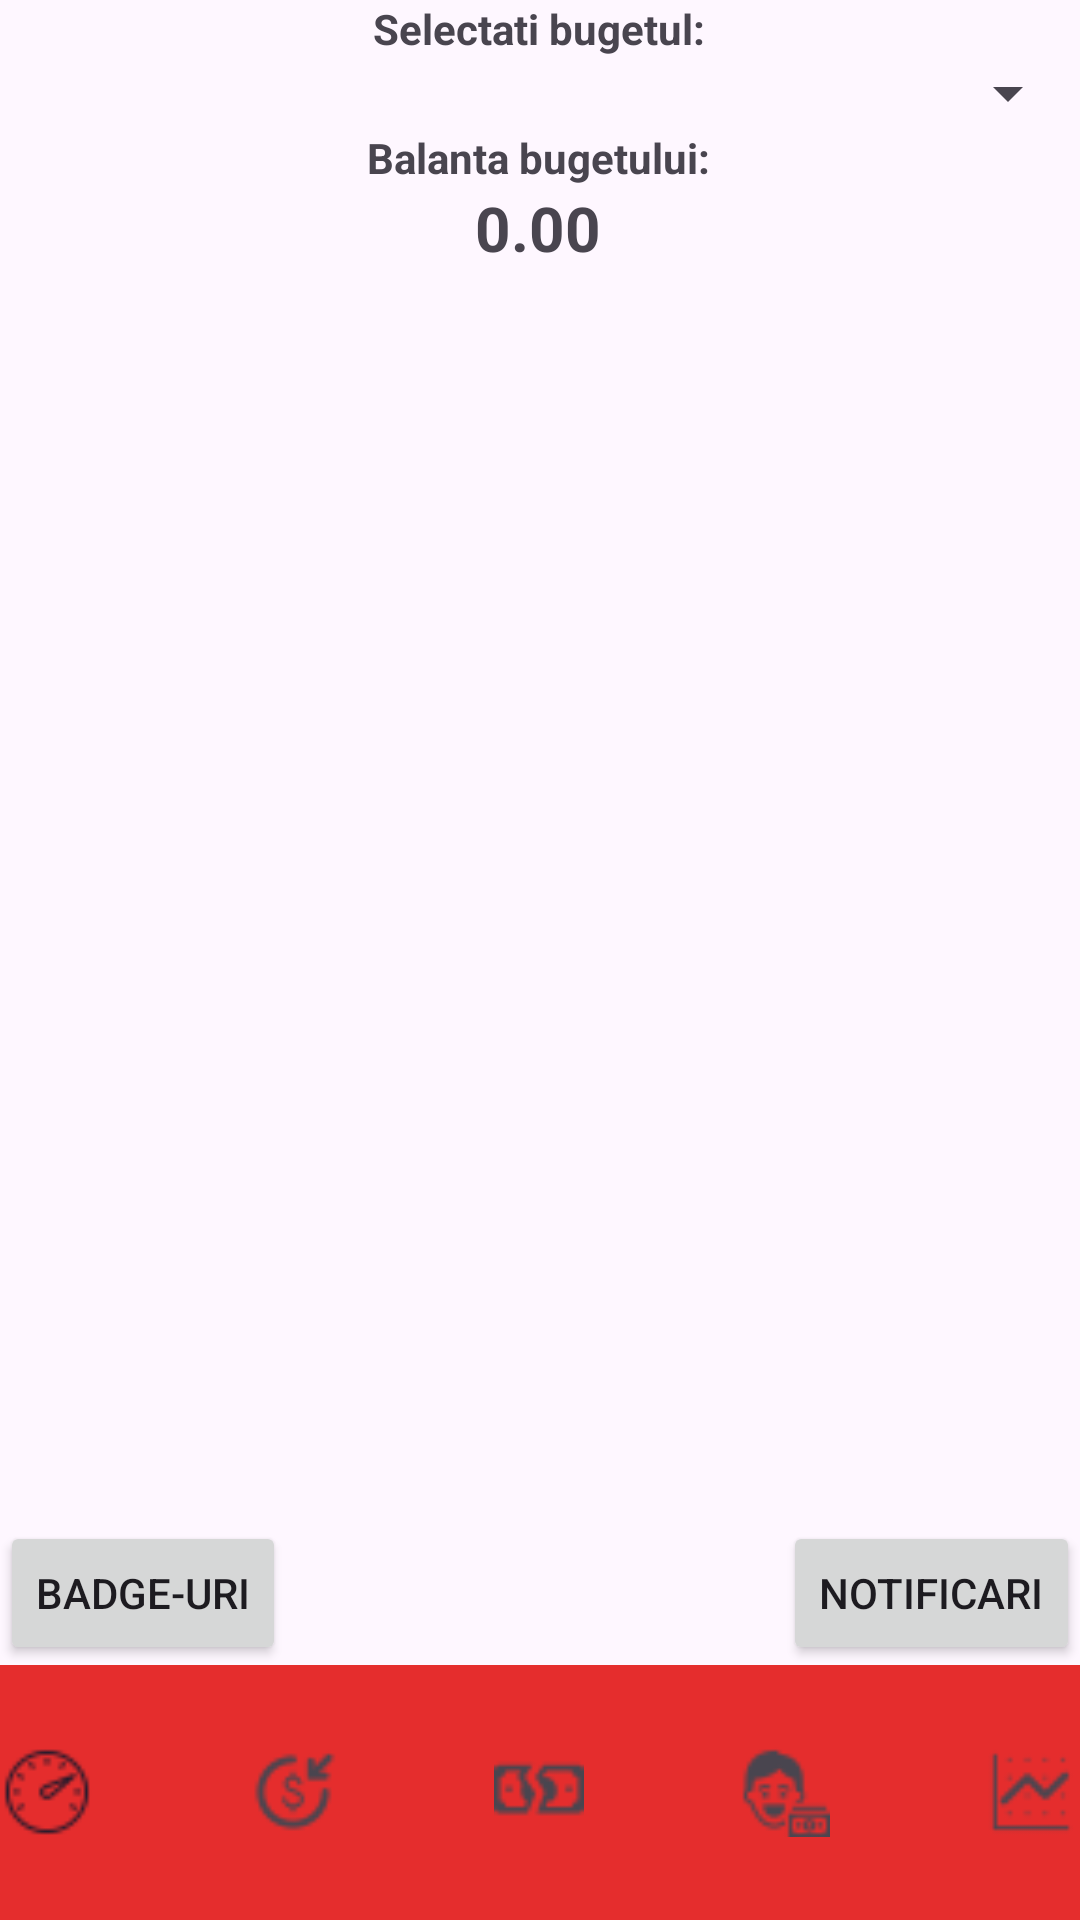

Here is an Android app screen rendered from its layout file. Give the layout XML and the strings, colors and styles it references.
<!-- AndroidManifest.xml: application theme Theme.ProiectDAM_Leonardo_Marcu -->
<!-- res/layout/activity_dashboard.xml -->
<?xml version="1.0" encoding="utf-8"?>
<androidx.constraintlayout.widget.ConstraintLayout xmlns:android="http://schemas.android.com/apk/res/android"
    xmlns:app="http://schemas.android.com/apk/res-auto"
    xmlns:tools="http://schemas.android.com/tools"
    android:id="@+id/main"
    android:layout_width="match_parent"
    android:layout_height="match_parent"
    tools:context=".Dashboard">


    <Button
        android:id="@+id/btnBadges"
        android:layout_width="wrap_content"
        android:layout_height="wrap_content"
        android:text="Badge-uri"
        app:layout_constraintBottom_toTopOf="@+id/bottomNavigationView"
        app:layout_constraintStart_toStartOf="parent" />

    <Button
        android:id="@+id/btnVizNotificare"
        android:layout_width="wrap_content"
        android:layout_height="wrap_content"
        android:text="Notificari"
        app:layout_constraintBottom_toTopOf="@+id/bottomNavigationView"
        app:layout_constraintEnd_toEndOf="parent" />

    <TextView
        android:id="@+id/tvSelectareBuget"
        android:layout_width="wrap_content"
        android:layout_height="wrap_content"
        android:text="Selectati bugetul:"
        android:textStyle="bold"
        app:layout_constraintEnd_toEndOf="parent"
        app:layout_constraintHorizontal_bias="0.498"
        app:layout_constraintStart_toStartOf="parent"
        tools:layout_editor_absoluteY="52dp" />

    <TextView
        android:id="@+id/tvBalantaSuma"
        android:layout_width="wrap_content"
        android:layout_height="wrap_content"
        android:text="0.00"
        android:textStyle="bold"
        android:textSize="10pt"
        app:layout_constraintEnd_toEndOf="parent"
        app:layout_constraintHorizontal_bias="0.498"
        app:layout_constraintStart_toStartOf="parent"
        app:layout_constraintTop_toBottomOf="@+id/tvBalanta" />

    <TextView
        android:id="@+id/tvBalanta"
        android:layout_width="wrap_content"
        android:layout_height="wrap_content"
        android:text="Balanta bugetului:"
        android:textStyle="bold"
        app:layout_constraintEnd_toEndOf="parent"
        app:layout_constraintHorizontal_bias="0.498"
        app:layout_constraintStart_toStartOf="parent"
        app:layout_constraintTop_toBottomOf="@+id/spinner" />

    <Spinner
        android:id="@+id/spinner"
        android:layout_width="match_parent"
        android:layout_height="wrap_content"
        app:layout_constraintTop_toBottomOf="@+id/tvSelectareBuget"
        tools:layout_editor_absoluteX="1dp" />

    <com.google.android.material.bottomnavigation.BottomNavigationView
        android:id="@+id/bottomNavigationView"
        android:layout_width="410dp"
        android:layout_height="85dp"
        android:layout_alignParentBottom="true"
        android:background="@color/red"
        android:elevation="2dp"
        app:itemIconSize="30dp"
        app:itemRippleColor="@color/white"
        app:labelVisibilityMode="unlabeled"
        app:layout_constraintBottom_toBottomOf="parent"
        app:layout_constraintEnd_toEndOf="parent"
        app:layout_constraintHorizontal_bias="0.515"
        app:layout_constraintStart_toStartOf="parent"
        app:menu="@menu/bottom_menu"></com.google.android.material.bottomnavigation.BottomNavigationView>
</androidx.constraintlayout.widget.ConstraintLayout>
<!-- resources referenced by this layout -->
<resources>
  <color name="red">#e52d2d</color>
  <color name="white">#FFFFFFFF</color>
  <style name="Theme.ProiectDAM_Leonardo_Marcu" parent="Base.Theme.ProiectDAM_Leonardo_Marcu" />
  <style name="Base.Theme.ProiectDAM_Leonardo_Marcu" parent="Theme.Material3.DayNight.NoActionBar">
          
          
      </style>
</resources>
